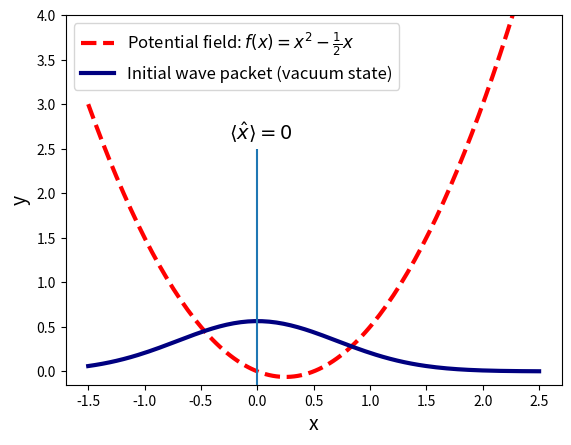

Recreate this plot in Python. (Note: this script raises an exception after producing the figure.)
import numpy as np
import matplotlib.pyplot as plt
from os.path import join, dirname

T = 5
a = 2
b = -1/2

plt.figure()
x = np.linspace(-1.5, 2.5, 128)
potential = 0.5 * a * x **2 + b * x
normalize_c = (1 / np.pi) ** 0.5
init_state = normalize_c * np.exp(- x**2)
plt.plot(x, potential, 'r--', label=r'Potential field: $f(x) = x^2 - \frac{1}{2}x$', linewidth=3)
plt.plot(x, init_state, '-', color='navy', label='Initial wave packet (vacuum state)', linewidth=3)
plt.xlabel('x', fontsize=14)
plt.ylabel('y', fontsize=14)
plt.xticks(fontsize=10)
plt.yticks(fontsize=10)
plt.legend(fontsize=12)
plt.ylim(-0.15, 4)
bottom, top = plt.ylim()
plt.vlines(x=0, ymin=bottom, ymax=2.5)
plt.text(-0.25,2.6, r"$\langle \hat{x} \rangle = 0$", fontsize=14)
plt.savefig(join(dirname(__file__), 'real_space_potential.png'), dpi=300)
# plt.show()
